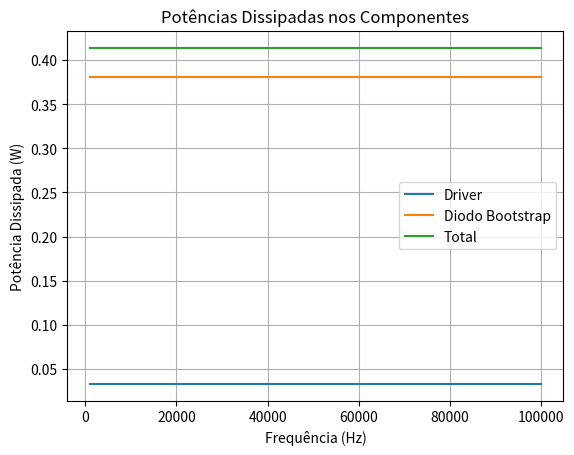

Write Python code to recreate this figure.
# Importação das bibliotecas necessárias
import numpy as np
import matplotlib.pyplot as plt
import pandas as pd

# Definição dos parâmetros do sistema
Vcc = 15  # Tensão do driver (V)
Vf_diode = 0.55  # Queda de tensão do diodo bootstrap (V)
fsw = 20e3  # Frequência de comutação (Hz)
Tdt = 400e-9  # Tempo morto (s)

# Parâmetros do MOSFET
Qg = 54.8e-9  # Carga total do gate (C)

# Correntes de fuga e quiescentes
Ilkcap = 0  # Corrente de fuga do capacitor de bootstrap (cerâmico)
Ilkgs = 100e-9  # Corrente de fuga do MOSFET (A)
Iqbs = 170e-6  # Corrente quiescente do bootstrap (A)
Ilk = 50e-6  # Corrente de fuga geral (A)
Ilkdiode = 10e-6  # Corrente de fuga do diodo (A)
Qls = 3e-9  # Carga do level shifter interno (C)

# Duty cycle máximo e mínimo
Dmax = 0.99
Dmin = 0.01

# Cálculo dos tempos de condução do MOSFET de baixa
Th_min = ((1 - Dmax) / fsw) - Tdt
Tl_max = (Dmax / fsw) + Tdt

# Cálculo da carga total necessária (Q_TOTAL)
Qtotal = Qg + (Ilkcap + Ilkgs + Iqbs + Ilk + Ilkdiode) * Tl_max + Qls

# Ripple máximo permitido (6% de VCC, conforme MATLAB)
delta_Vcb = 0.06 * Vcc

# Cálculo do capacitor de bootstrap (CB) em nF
Cb = Qtotal / delta_Vcb
Cb_nF = Cb * 1e9  # Convertendo para nanofarads

# Aplicar margem de segurança de 20%
Cb_nF_adjusted = Cb_nF * 1.2  # Aumento de 20%

# Cálculo do resistor de bootstrap (RB)
Rb = Th_min / (4 * Cb)  # Seguindo MATLAB (4x no denominador)

# Cálculo da corrente média de carga (I_avg)
I_avg = Qtotal / Th_min

# Cálculo da corrente de pico do diodo (I_pk)
I_pk = (Vcc - Vf_diode) / Rb

# Cálculo da potência dissipada no driver (P_D,GATE)
C_load = Qg / Vcc  # Capacitância de entrada do MOSFET
P_DGATE = 2 * C_load * fsw * Vcc**2

# Cálculo da potência dissipada no diodo de bootstrap (P_D,BOOT)
I_charge = Qtotal / Th_min
P_DBOOT = I_charge * Vf_diode

# Cálculo da dissipação total de potência (P_TOTAL)
P_TOTAL = P_DGATE + P_DBOOT

# Cálculo dos resistores de gate-on (Rg_on) e gate-off (Rg_off)
R_driver = Vcc / 2.5  # Resistência do driver (Ω)
t_sw = 100e-9  # Tempo de chaveamento desejado (100 ns)

Ig_avg = Qg / t_sw  # Corrente média durante a comutação
R_total = (Vcc - 2.2) / (251e-12 * 0.9e9)  # Resistência total baseada na capacitância de Miller

Rg_on = R_total - R_driver
Rg_off = (2.2 / (251e-12 * 0.9e9)) - R_driver  # MATLAB usa VGS_th_min

# Exibir resultados numéricos
print("\n=== Resultados da Rede de Bootstrap ===")
print(f"Capacitor de Bootstrap sem margem: {Cb_nF:.2f} nF")
print(f"Capacitor de Bootstrap com +20%: {Cb_nF_adjusted:.2f} nF")
print(f"Resistor de Bootstrap (Ω): {Rb:.2f}")
print(f"Resistor de Gate-On (Ω): {Rg_on:.2f}")
print(f"Resistor de Gate-Off (Ω): {Rg_off:.2f}")
print(f"Corrente Média de Carga (A): {I_avg:.6f}")
print(f"Corrente de Pico do Diodo (A): {I_pk:.2f}")
print(f"Potência Dissipada no Driver (W): {P_DGATE:.6f}")
print(f"Potência Dissipada no Diodo Bootstrap (W): {P_DBOOT:.6f}")
print(f"Potência Dissipada Total (W): {P_TOTAL:.6f}")

# Comparação com MATLAB
Cb_nF_matlab = 82  # MATLAB bootstrap capacitor
Rb_matlab = 2  # MATLAB bootstrap resistor

comparacao_resultados = pd.DataFrame({
    "Parâmetro": [
        "Capacitor de Bootstrap (nF)", 
        "Resistor de Bootstrap (Ω)", 
        "Corrente Média de Carga (A)", 
        "Corrente de Pico do Diodo (A)"
    ],
    "Valor (Python)": [
        Cb_nF_adjusted, Rb, I_avg, I_pk
    ],
    "Valor (MATLAB)": [
        Cb_nF_matlab, Rb_matlab, I_avg, (Vcc - Vf_diode) / Rb_matlab
    ]
})

print("\n=== Comparação Python vs MATLAB ===")
print(comparacao_resultados)

# Gráficos de potência
frequencias = np.linspace(1e3, 100e3, 100)

plt.figure()
plt.plot(frequencias, P_DGATE * np.ones_like(frequencias), label="Driver")
plt.plot(frequencias, P_DBOOT * np.ones_like(frequencias), label="Diodo Bootstrap")
plt.plot(frequencias, P_TOTAL * np.ones_like(frequencias), label="Total")
plt.xlabel("Frequência (Hz)")
plt.ylabel("Potência Dissipada (W)")
plt.title("Potências Dissipadas nos Componentes")
plt.legend()
plt.grid(True)
plt.show()
